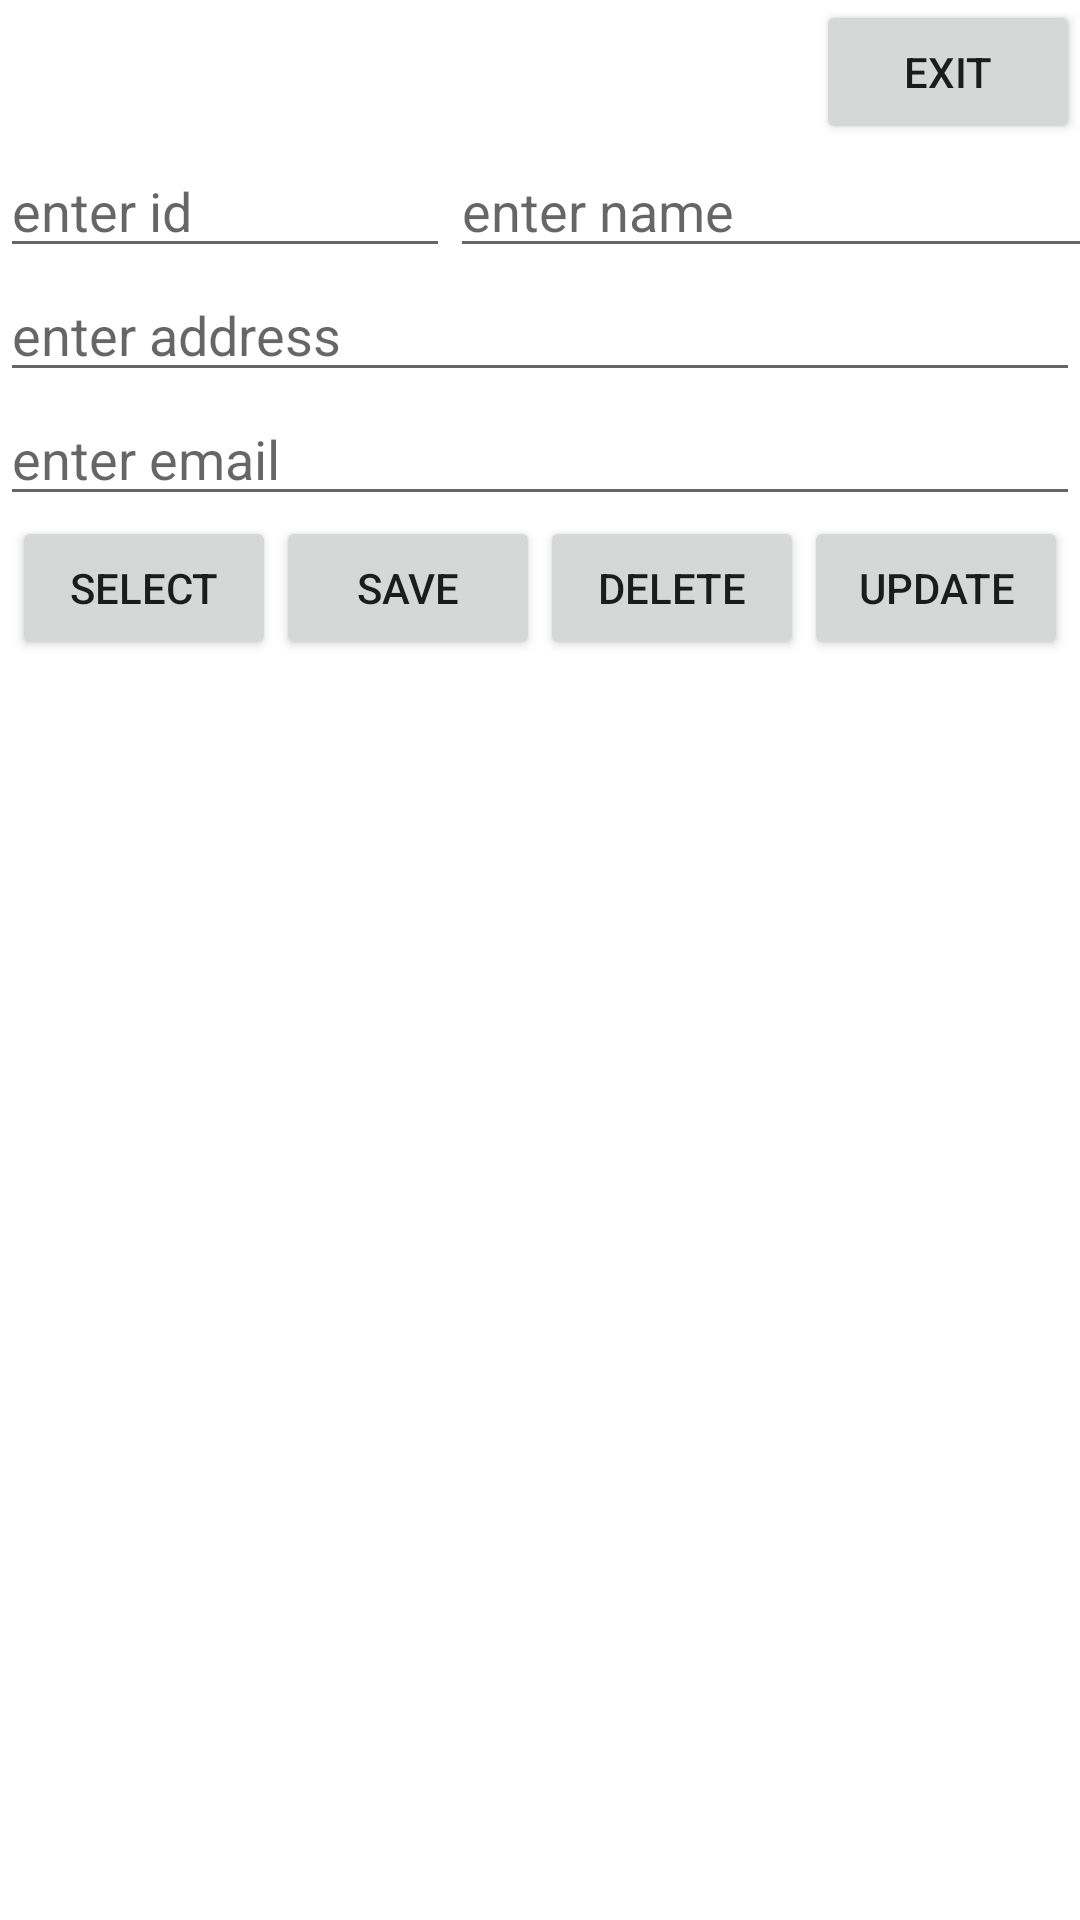

Write the Android layout XML for this screen, with the resource values it uses.
<!-- AndroidManifest.xml: application theme Theme.SQLife_Demo -->
<!-- res/layout/activity_author.xml -->
<?xml version="1.0" encoding="utf-8"?>
<LinearLayout xmlns:android="http://schemas.android.com/apk/res/android"
    xmlns:app="http://schemas.android.com/apk/res-auto"
    xmlns:tools="http://schemas.android.com/tools"
    android:layout_width="match_parent"
    android:layout_height="match_parent"
    tools:context=".AuthorActivity"
    android:orientation="vertical"
    >
    <Button
        android:id="@+id/btn_Exit"
        android:layout_width="wrap_content"
        android:layout_height="wrap_content"
        android:text="Exit"
        android:layout_gravity="right"
        />
    <LinearLayout
        android:layout_width="match_parent"
        android:layout_height="wrap_content"
        android:orientation="horizontal">
        <EditText
            android:id="@+id/et_id"
            android:layout_width="150dp"
            android:layout_height="wrap_content"
            android:hint="enter id"/>
        <EditText
            android:id="@+id/et_name"
            android:layout_width="250dp"
            android:layout_height="wrap_content"
            android:hint="enter name"/>
    </LinearLayout>
    <EditText
        android:id="@+id/et_addr"
        android:layout_width="match_parent"
        android:layout_height="wrap_content"
        android:hint="enter address"

        />
    <EditText
        android:id="@+id/et_mail"
        android:layout_width="match_parent"
        android:layout_height="wrap_content"
        android:hint="enter email"
        />
    <LinearLayout
        android:layout_width="wrap_content"
        android:layout_height="wrap_content"
        android:orientation="horizontal"
        android:layout_gravity="center"
        >
        <Button
            android:id="@+id/btn_select"
            android:layout_width="wrap_content"
            android:layout_height="wrap_content"
            android:text="Select"
            />
        <Button
            android:id="@+id/btn_save"
            android:layout_width="wrap_content"
            android:layout_height="wrap_content"
            android:text="Save"
            />
        <Button
            android:id="@+id/btn_del"
            android:layout_width="wrap_content"
            android:layout_height="wrap_content"
            android:text="Delete"
            />
        <Button
            android:id="@+id/btn_update"
            android:layout_width="wrap_content"
            android:layout_height="wrap_content"
            android:text="Update"
            />
    </LinearLayout>
    <GridView
        android:id="@+id/id_gridView"
        android:layout_width="match_parent"
        android:layout_height="match_parent"
        android:numColumns="4"

        />


</LinearLayout>
<!-- resources referenced by this layout -->
<resources>
  <style name="Theme.SQLife_Demo" parent="Theme.MaterialComponents.DayNight.DarkActionBar">
          
          <item name="colorPrimary">@color/purple_500</item>
          <item name="colorPrimaryVariant">@color/purple_700</item>
          <item name="colorOnPrimary">@color/white</item>
          
          <item name="colorSecondary">@color/teal_200</item>
          <item name="colorSecondaryVariant">@color/teal_700</item>
          <item name="colorOnSecondary">@color/black</item>
          
          <item name="android:statusBarColor" tools:targetApi="l">?attr/colorPrimaryVariant</item>
          
      </style>
  <!-- not gathered from this repository: default colours our renderer supplied (Android Studio template values) -->
  <color name="purple_500">#FF6200EE</color>
  <color name="purple_700">#FF3700B3</color>
  <color name="teal_200">#FF03DAC5</color>
  <color name="teal_700">#FF018786</color>
  <color name="black">#FF000000</color>
  <color name="white">#FFFFFFFF</color>
</resources>
